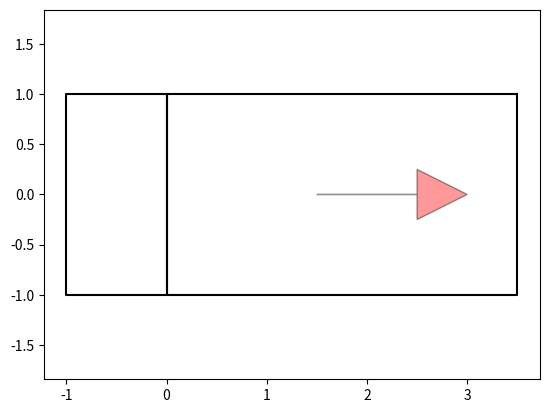

Reproduce this figure in Python.
"""

Car model for Hybrid A* path planning

[redacted]

"""

from math import sqrt, cos, sin, tan, pi

import matplotlib.pyplot as plt
import numpy as np
from scipy.spatial.transform import Rotation as Rot


class CarModel:
    def __init__(self):
        self.WB = 3.  # rear to front wheel [m]
        self.W = 2.  # width of car
        self.LF = 3.5  # distance from rear to vehicle front end
        self.LB = 1.0  # distance from rear to vehicle back end
        self.MAX_STEER = 0.6  # [rad] maximum steering angle
        self.SAFE_FRONT = self.LF + 0.3
        self.SAFE_BACK = self.LB + 0.3
        self.SAFE_WIDTH = self.W + 2
        self.W_BUBBLE_DIST = (self.LF - self.LB) / 2.0
        self.W_BUBBLE_R = sqrt(((self.LF + self.LB) / 2.0) ** 2 + 1)

        # vehicle rectangle vertices need at least 5 edges to draw all vertices
        self.VRX = [self.LF, self.LF, -self.LB, -self.LB,
                    0., 0., 0., self.LF, ]  #
        self.VRY = [self.W / 2, -self.W / 2, -self.W / 2, self.W / 2,
                    self.W / 2, -self.W / 2, self.W / 2, self.W / 2]

    def check_car_collision(self, x_list, y_list, yaw_list, ox, oy, kd_tree):
        for i_x, i_y, i_yaw in zip(x_list, y_list, yaw_list):
            cx = i_x + self.W_BUBBLE_DIST * cos(i_yaw)
            cy = i_y + self.W_BUBBLE_DIST * sin(i_yaw)

            ids = kd_tree.query_ball_point([cx, cy], self.W_BUBBLE_R)  # circle out all the points inside Circle R

            if not ids:
                continue

            if not self.rectangle_check(i_x, i_y, i_yaw,
                                        [ox[i] for i in ids], [oy[i] for i in ids]):
                return False  # collision

        return True  # no collision

    def rectangle_check(self, x, y, yaw, ox, oy):
        # transform obstacles to base link frame
        rotT = Rot.from_euler('z', yaw).as_matrix()[0:2, 0:2].T
        for iox, ioy in zip(ox, oy):
            tx = iox - x
            ty = ioy - y
            # converted_xy = np.stack([tx, ty]).T @ rot
            converted_xy = rotT @ np.stack([tx, ty])
            rx, ry = converted_xy[0], converted_xy[1]

            if not (rx > self.SAFE_FRONT or
                    rx < -self.SAFE_BACK or
                    ry > self.SAFE_WIDTH / 2.0 or
                    ry < -self.SAFE_WIDTH / 2.0):
                return False  # no collision

        return True  # collision

    def plot_arrow(self, x, y, yaw, length=1.0, width=0.5, fc="r", ec="k"):
        """Plot arrow."""
        if not isinstance(x, float):
            for (i_x, i_y, i_yaw) in zip(x, y, yaw):
                self.plot_arrow(i_x, i_y, i_yaw)
        else:
            plt.arrow(x, y, length * cos(yaw), length * sin(yaw),
                      fc=fc, ec=ec, head_width=width, head_length=width, alpha=0.4)

    def plot_car(self, x, y, yaw):
        car_color = '-k'
        c, s = cos(yaw), sin(yaw)
        rot = Rot.from_euler('z', yaw).as_matrix()[0:2, 0:2]
        car_outline_x, car_outline_y = [], []
        for rx, ry in zip(self.VRX, self.VRY):
            converted_xy = rot @ np.stack([rx, ry])
            car_outline_x.append(converted_xy[0] + x)
            car_outline_y.append(converted_xy[1] + y)

        arrow_x, arrow_y, arrow_yaw = c * 1.5 + x, s * 1.5 + y, yaw
        self.plot_arrow(arrow_x, arrow_y, arrow_yaw)

        plt.plot(car_outline_x, car_outline_y, car_color)

    def pi_2_pi(self, angle):
        return (angle + pi) % (2 * pi) - pi

    def move(self, x, y, yaw, distance, steer):
        x += distance * cos(yaw)
        y += distance * sin(yaw)
        yaw += self.pi_2_pi(distance * tan(steer) / self.WB)  # distance/2

        return x, y, yaw


def main():
    x, y, yaw = 0., 0., 0.
    plt.axis('equal')
    car = CarModel()
    car.plot_car(x, y, yaw)
    plt.show()


if __name__ == '__main__':
    main()
